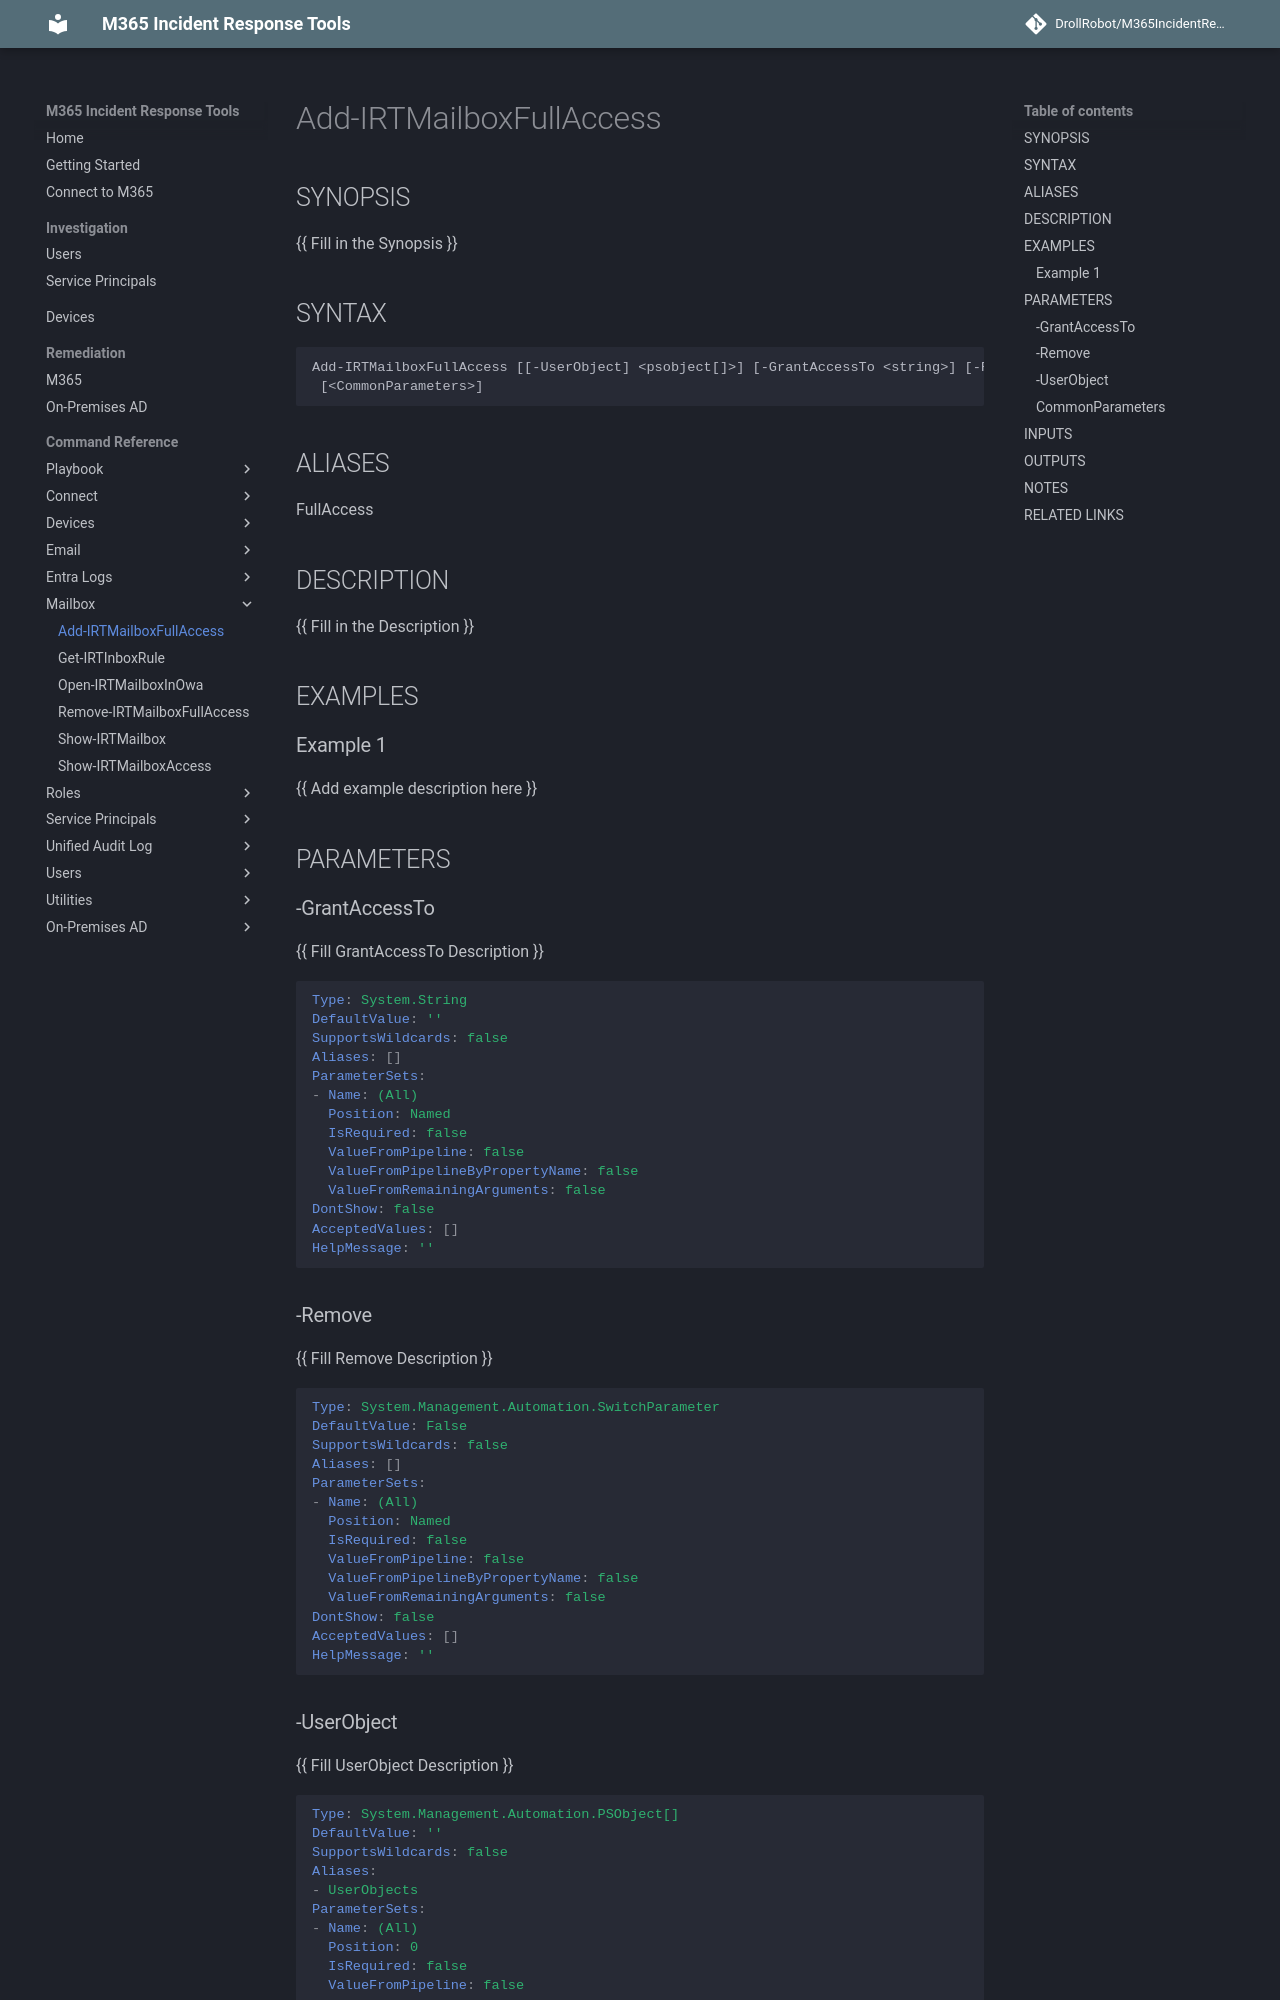

repository: DrollRobot/M365IncidentResponseTools · page: M365IncidentResponseTools/Add-IRTMailboxFullAccess/index.html · generator: mkdocs

---
document type: cmdlet
external help file: M365IncidentResponseTools-Help.xml
HelpUri: ''
Locale: en-US
Module Name: M365IncidentResponseTools
ms.date: 10/29/2026
PlatyPS schema version: 2024-05-01
title: Add-IRTMailboxFullAccess
---

# Add-IRTMailboxFullAccess

## SYNOPSIS

{{ Fill in the Synopsis }}

## SYNTAX

```
Add-IRTMailboxFullAccess [[-UserObject] <psobject[]>] [-GrantAccessTo <string>] [-Remove]
 [<CommonParameters>]
```

## ALIASES

FullAccess

## DESCRIPTION

{{ Fill in the Description }}

## EXAMPLES

### Example 1

{{ Add example description here }}

## PARAMETERS

### -GrantAccessTo

{{ Fill GrantAccessTo Description }}

```yaml
Type: System.String
DefaultValue: ''
SupportsWildcards: false
Aliases: []
ParameterSets:
- Name: (All)
  Position: Named
  IsRequired: false
  ValueFromPipeline: false
  ValueFromPipelineByPropertyName: false
  ValueFromRemainingArguments: false
DontShow: false
AcceptedValues: []
HelpMessage: ''
```

### -Remove

{{ Fill Remove Description }}

```yaml
Type: System.Management.Automation.SwitchParameter
DefaultValue: False
SupportsWildcards: false
Aliases: []
ParameterSets:
- Name: (All)
  Position: Named
  IsRequired: false
  ValueFromPipeline: false
  ValueFromPipelineByPropertyName: false
  ValueFromRemainingArguments: false
DontShow: false
AcceptedValues: []
HelpMessage: ''
```
